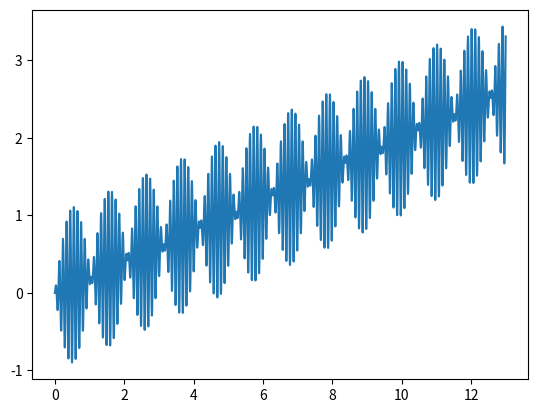

Python code for this plot:

import numpy as np
import matplotlib.pyplot as plt

x = np.arange(0, 13, 0.001)
y = x*0.2 + np.sin(x*3) * (np.sin(x*60))
plt.plot(x, y)
plt.show()